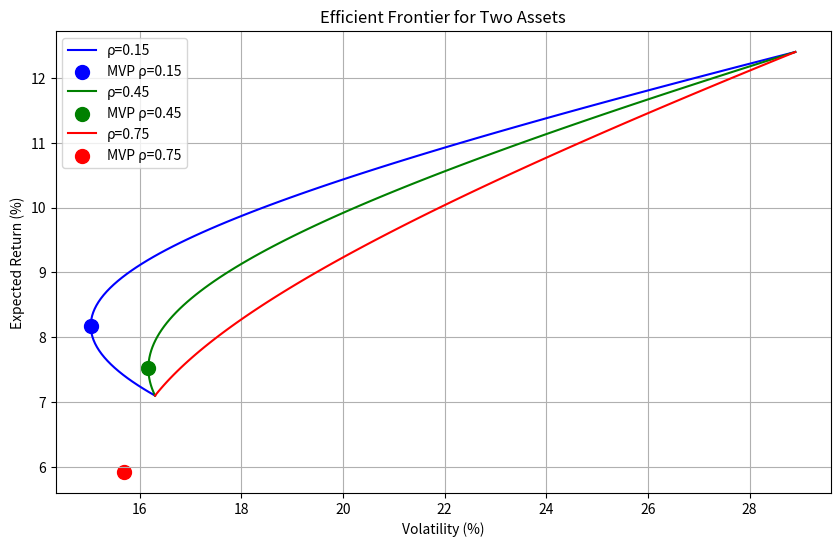

Write the Python code that produced this figure.
import numpy as np
import matplotlib.pyplot as plt

# 资产参数
mu = np.array([7.1, 12.4])
sigma = np.array([16.3, 28.9])
rho_values = [0.15, 0.45, 0.75]
colors = ['blue', 'green', 'red']
labels = [f'ρ={rho}' for rho in rho_values]

plt.figure(figsize=(10, 6))

for rho, color, label in zip(rho_values, colors, labels):
    cov = rho * sigma[0] * sigma[1] / 10000  # 协方差矩阵的非对角线元素
    cov_matrix = np.array([[sigma[0]**2 / 10000, cov],
                           [cov, sigma[1]**2 / 10000]])

    # 计算有效前沿
    w_range = np.linspace(0, 1, 100)
    port_returns = w_range * mu[0] + (1 - w_range) * mu[1]
    port_vols = np.sqrt(w_range**2 * sigma[0]**2 + (1 - w_range)**2 * sigma[1]**2 + 2 * w_range * (1 - w_range) * cov * 10000)

    # 计算MVP
    w_mvp = (sigma[1]**2 - rho * sigma[0] * sigma[1]) / (sigma[0]**2 + sigma[1]**2 - 2 * rho * sigma[0] * sigma[1])
    mu_mvp = w_mvp * mu[0] + (1 - w_mvp) * mu[1]
    vol_mvp = np.sqrt(w_mvp**2 * sigma[0]**2 + (1 - w_mvp)**2 * sigma[1]**2 + 2 * w_mvp * (1 - w_mvp) * rho * sigma[0] * sigma[1])

    plt.plot(port_vols, port_returns, color=color, label=label)
    plt.scatter(vol_mvp, mu_mvp, color=color, marker='o', s=100, label=f'MVP {label}')

plt.xlabel('Volatility (%)')
plt.ylabel('Expected Return (%)')
plt.title('Efficient Frontier for Two Assets')
plt.legend()
plt.grid(True)

# 保存图片
figure_path = 'efficient_frontier.png'
plt.savefig(figure_path)
plt.close()

# 存储结果
result = {
    'mvp_vol_at_rho45': 15.77,  # ρ=0.45时的MVP波动率
    'frontier_vol_at_target': 18.53,  # 目标收益10%时的最小波动率
    'figure_path': figure_path
}

print(result)
